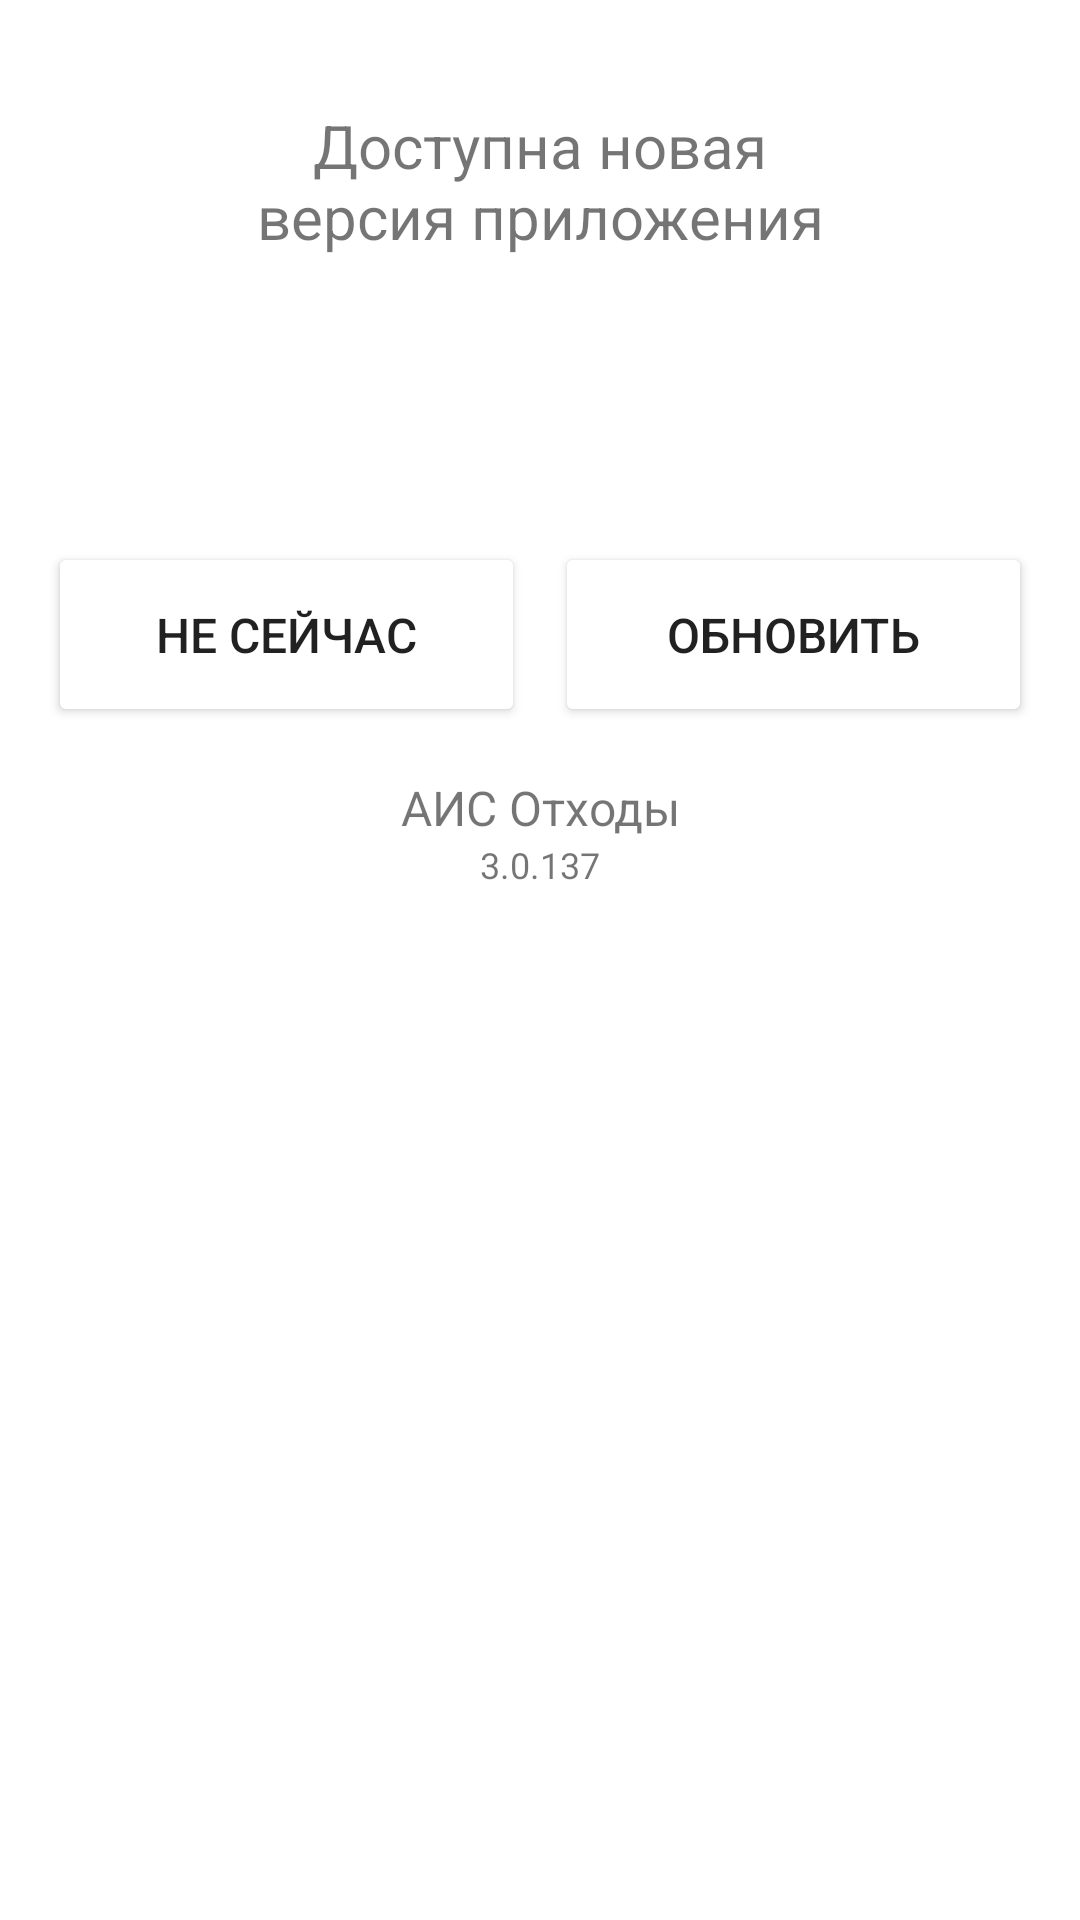

Produce the Android XML layout that renders to this screen, including the resource entries it uses.
<!-- AndroidManifest.xml: application theme AppTheme -->
<!-- res/layout/fragment_version_bottom_sheet.xml -->
<?xml version="1.0" encoding="utf-8"?>
<androidx.core.widget.NestedScrollView xmlns:android="http://schemas.android.com/apk/res/android"
    xmlns:tools="http://schemas.android.com/tools"
    android:layout_width="match_parent"
    android:layout_height="wrap_content">

    <LinearLayout
        android:layout_width="match_parent"
        android:layout_height="wrap_content"
        android:orientation="vertical">

        <TextView
            android:id="@+id/tvMessage"
            android:layout_width="wrap_content"
            android:layout_height="wrap_content"
            android:layout_gravity="center"
            android:layout_marginStart="69dp"
            android:layout_marginTop="35dp"
            android:layout_marginEnd="69dp"
            android:gravity="center"
            android:text="@string/new_version_3_0_137"
            android:textColor="@color/color_text_w"
            android:textSize="20sp" />

        <ImageView
            android:layout_width="wrap_content"
            android:layout_height="wrap_content"
            android:layout_gravity="center"
            android:layout_marginTop="19dp"
            android:src="@drawable/ic_version_question" />

        <LinearLayout
            android:layout_width="match_parent"
            android:layout_height="wrap_content"
            android:layout_marginTop="60dp"
            android:orientation="horizontal">

            <Button
                android:id="@+id/btnNegative"
                android:layout_width="match_parent"
                android:layout_height="wrap_content"
                android:layout_marginStart="16dp"
                android:layout_marginTop="16dp"
                android:layout_marginEnd="5dp"
                android:layout_marginBottom="16dp"
                android:layout_weight="1"
                android:backgroundTint="@color/gmm_white"
                android:padding="20dp"
                android:text="НЕ СЕЙЧАС"
                android:textColor="@color/gray"
                android:textSize="16sp"
                tools:ignore="ButtonStyle" />

            <Button
                android:id="@+id/btnPositive"
                android:layout_width="match_parent"
                android:layout_height="wrap_content"
                android:layout_marginStart="5dp"
                android:layout_marginTop="16dp"
                android:layout_marginEnd="16dp"
                android:layout_marginBottom="16dp"
                android:layout_weight="1"
                android:backgroundTint="@color/gmm_white"
                android:padding="20dp"
                android:text="ОБНОВИТЬ"
                android:textColor="@color/color_text"
                android:textSize="16sp"
                tools:ignore="ButtonStyle" />
        </LinearLayout>

        <LinearLayout
            android:layout_width="match_parent"
            android:layout_height="wrap_content"
            android:layout_marginBottom="26dp"
            android:orientation="vertical">

            <TextView
                android:layout_width="match_parent"
                android:layout_height="wrap_content"
                android:gravity="center"
                android:text="АИС Отходы"
                android:textColor="@color/gray"
                android:textSize="16sp" />

            <TextView
                android:id="@+id/tvVersion"
                android:layout_width="match_parent"
                android:layout_height="wrap_content"
                android:gravity="center"
                android:text="3.0.137"
                android:textColor="@color/gray"
                android:textSize="12sp" />
        </LinearLayout>
    </LinearLayout>
</androidx.core.widget.NestedScrollView>
<!-- resources referenced by this layout -->
<resources>
  <string name="new_version_3_0_137">Доступна новая версия приложения </string>
  <style name="AppTheme" parent="Theme.MaterialComponents.Light.NoActionBar">
          
          <item name="colorPrimary">@color/colorPrimary</item>
          <item name="colorPrimaryDark">@color/colorPrimary</item>
          <item name="colorAccent">@color/colorAccent</item>
          <item name="colorControlNormal">@color/iconColor</item>
          <item name="colorSecondary">@color/colorPrimaryLight</item>
      </style>
  <!-- not gathered from this repository: default colours our renderer supplied (Android Studio template values) -->
  <color name="colorPrimary">#FF6200EE</color>
  <color name="colorAccent">#FF03DAC5</color>
</resources>
